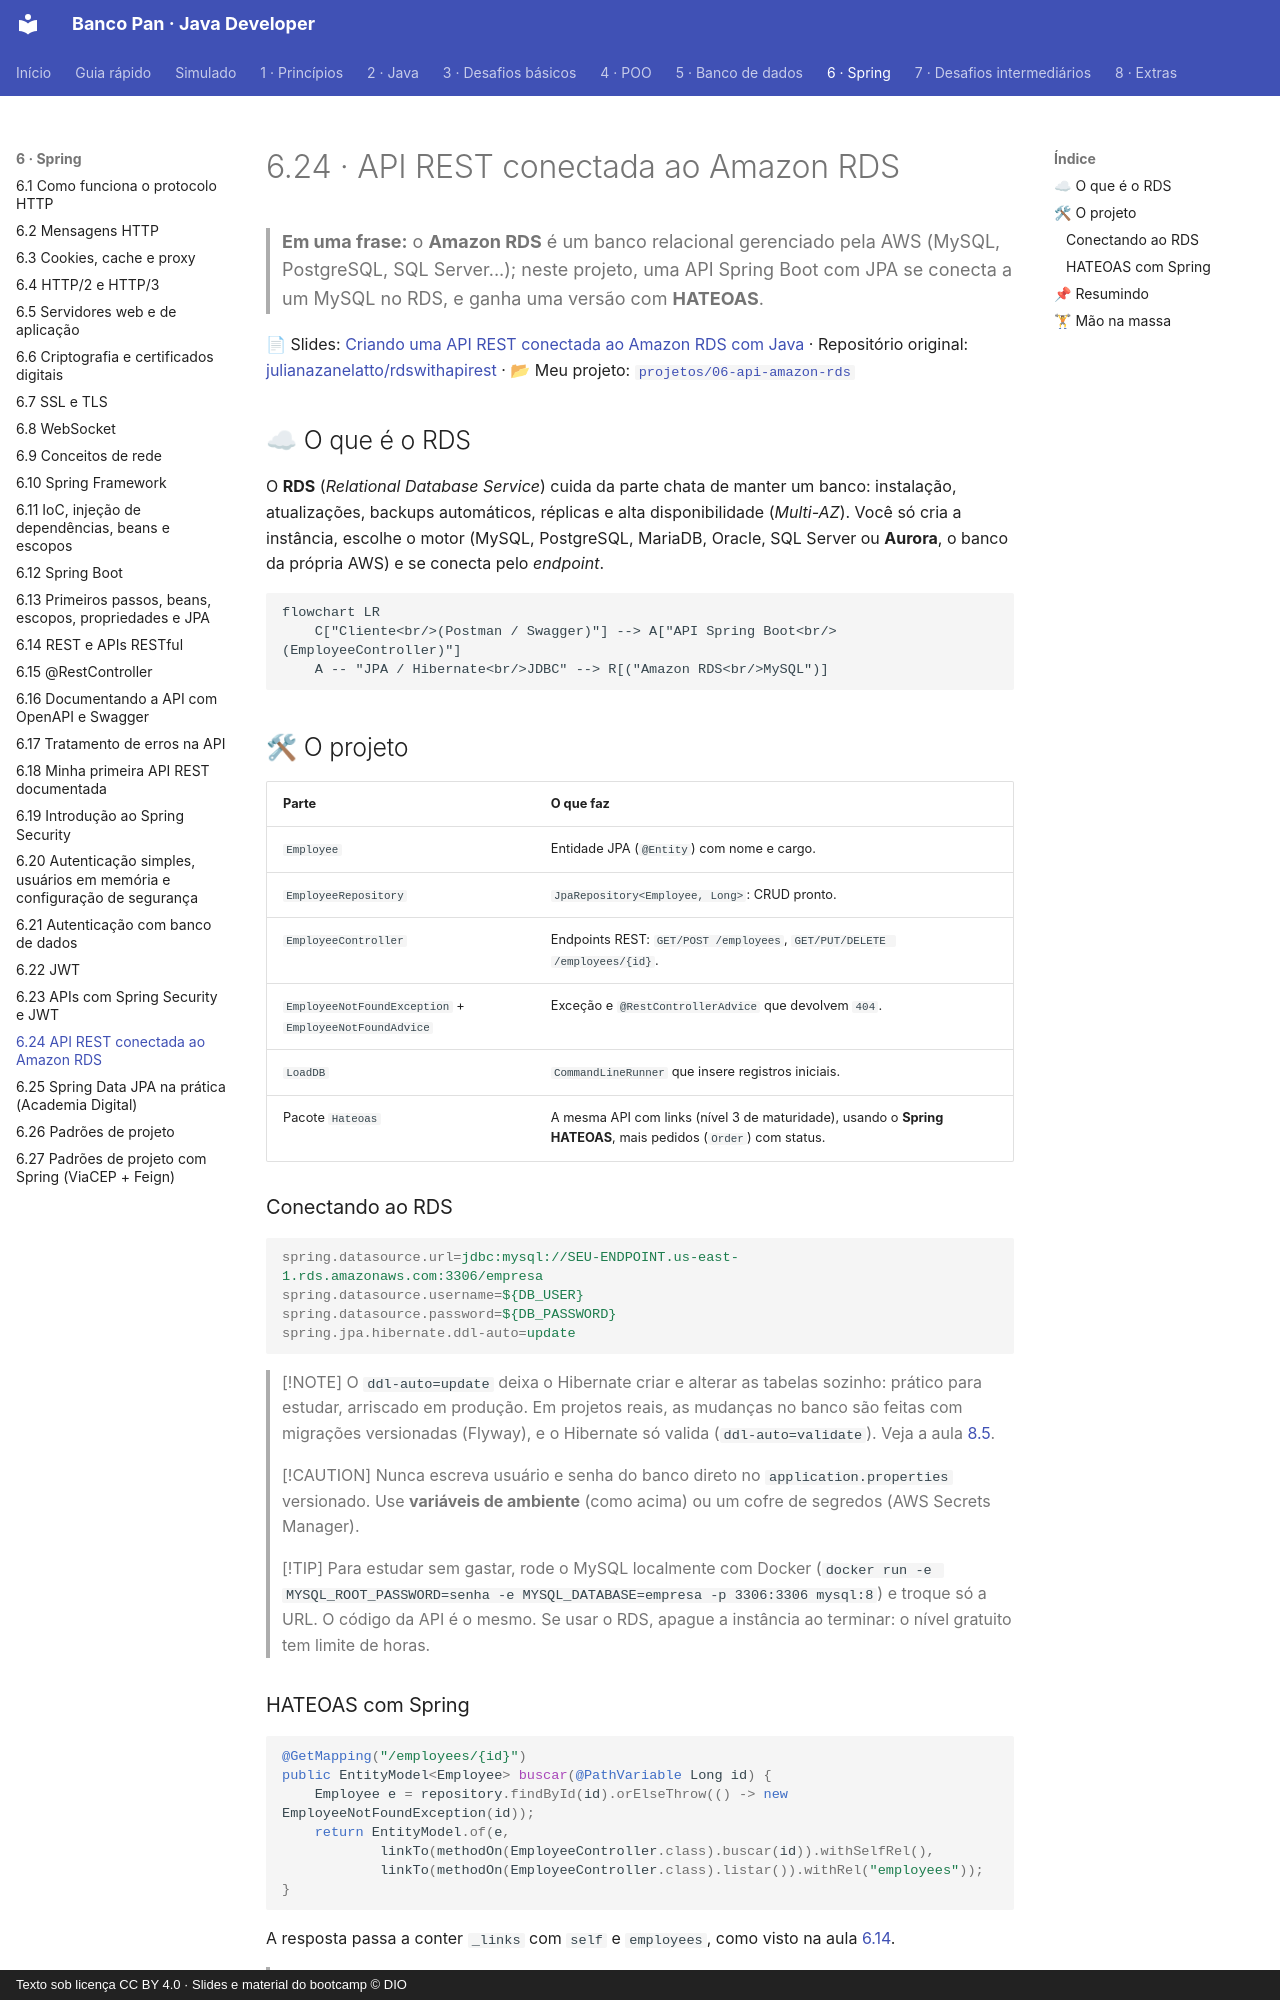

repository: Joshpcbrrj/Dio-Banco_Pan-Java_developer · page: 06-spring/24-amazon-rds/index.html · generator: mkdocs · copyright: Texto sob licença CC BY 4.0 · Slides e material do bootcamp © DIO

# 6.24 · API REST conectada ao Amazon RDS

> **Em uma frase:** o **Amazon RDS** é um banco relacional gerenciado pela AWS (MySQL, PostgreSQL, SQL Server...); neste projeto, uma API Spring Boot com JPA se conecta a um MySQL no RDS, e ganha uma versão com **HATEOAS**.

📄 Slides: [Criando uma API REST conectada ao Amazon RDS com Java](./slides/api-rest-amazon-rds.pdf) · Repositório original: [julianazanelatto/rdswithapirest](https://github.com/julianazanelatto/rdswithapirest) · 📂 Meu projeto: [`projetos/06-api-amazon-rds`](../../projetos/06-api-amazon-rds/)

## ☁ O que é o RDS

O **RDS** (*Relational Database Service*) cuida da parte chata de manter um banco: instalação, atualizações, backups automáticos, réplicas e alta disponibilidade (*Multi-AZ*). Você só cria a instância, escolhe o motor (MySQL, PostgreSQL, MariaDB, Oracle, SQL Server ou **Aurora**, o banco da própria AWS) e se conecta pelo *endpoint*.

```mermaid
flowchart LR
    C["Cliente<br/>(Postman / Swagger)"] --> A["API Spring Boot<br/>(EmployeeController)"]
    A -- "JPA / Hibernate<br/>JDBC" --> R[("Amazon RDS<br/>MySQL")]
```

## 🛠 O projeto

| Parte | O que faz |
| --- | --- |
| `Employee` | Entidade JPA (`@Entity`) com nome e cargo. |
| `EmployeeRepository` | `JpaRepository<Employee, Long>`: CRUD pronto. |
| `EmployeeController` | Endpoints REST: `GET/POST /employees`, `GET/PUT/DELETE /employees/{id}`. |
| `EmployeeNotFoundException` + `EmployeeNotFoundAdvice` | Exceção e `@RestControllerAdvice` que devolvem `404`. |
| `LoadDB` | `CommandLineRunner` que insere registros iniciais. |
| Pacote `Hateoas` | A mesma API com links (nível 3 de maturidade), usando o **Spring HATEOAS**, mais pedidos (`Order`) com status. |

### Conectando ao RDS

```properties
spring.datasource.url=jdbc:mysql://SEU-ENDPOINT.us-east-1.rds.amazonaws.com:3306/empresa
spring.datasource.username=${DB_USER}
spring.datasource.password=${DB_PASSWORD}
spring.jpa.hibernate.ddl-auto=update
```

> [!NOTE]
> O `ddl-auto=update` deixa o Hibernate criar e alterar as tabelas sozinho: prático para estudar, arriscado em produção. Em projetos reais, as mudanças no banco são feitas com migrações versionadas (Flyway), e o Hibernate só valida (`ddl-auto=validate`). Veja a aula [8.5](../08-extras/05-boas-praticas-api.md).

> [!CAUTION]
> Nunca escreva usuário e senha do banco direto no `application.properties` versionado. Use **variáveis de ambiente** (como acima) ou um cofre de segredos (AWS Secrets Manager).

> [!TIP]
> Para estudar sem gastar, rode o MySQL localmente com Docker (`docker run -e MYSQL_ROOT_PASSWORD=senha -e MYSQL_DATABASE=empresa -p 3306:3306 mysql:8`) e troque só a URL. O código da API é o mesmo. Se usar o RDS, apague a instância ao terminar: o nível gratuito tem limite de horas.
